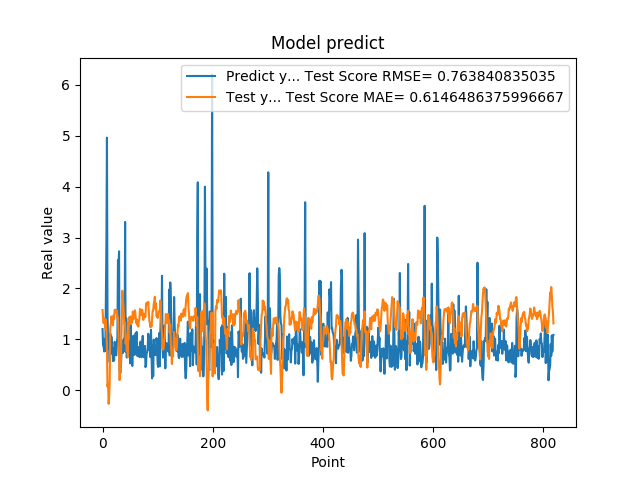

The data file committed next to this chart (first rows):
1.201630949974060059e+00, 1.574896835873287326e+00
8.802530169486999512e-01, 1.405975954374048653e+00
8.531429767608642578e-01, 1.316948846076935631e+00
7.591750025749206543e-01, 1.399165665163267569e+00
1.005007982254028320e+00, 1.410073153602994012e+00
7.687720060348510742e-01, 1.209521560923446648e+00
1.740013241767883301e+00, 1.382540281060984810e+00
2.913533687591552734e+00, 1.150799293249061606e+00
4.963075160980224609e+00, 7.995665710210428934e-01
1.471215128898620605e+00, 6.660381079806218518e-02
1.000648975372314453e+00, 1.371761820919140396e-01
8.220189809799194336e-01, -2.685086677899478635e-01
9.362199902534482643e-01, -1.473780360387185184e-01
5.486897230148315430e-01, 1.704535260054062806e-01
1.111255049705505371e+00, 1.204693246612430269e+00
7.148039937019348145e-01, 1.305558738073695046e+00
1.052167057991027832e+00, 1.448184078857297941e+00
8.955980539321898304e-01, 1.342723735090982640e+00
7.769405245780944824e-01, 1.406254132855329742e+00
5.699509978294372559e-01, 1.273119098896618562e+00
8.244060277938842773e-01, 1.469460601414520617e+00
5.800840258598327637e-01, 1.394351111454029901e+00
9.488009810447691761e-01, 1.572871727793728969e+00
7.918390035629272461e-01, 1.549639363083426868e+00
6.937990188598632812e-01, 1.584412129442260619e+00
6.834830045700073242e-01, 1.513701304301525052e+00
9.433320164680479847e-01, 1.570202211647824031e+00
1.032713770866394043e+00, 1.424056630379660682e+00
2.556216001510620117e+00, 1.428176664752161207e+00
2.464895963668823242e+00, 1.060823821778651865e+00
2.728049993515014204e+00, 7.297065609202612047e-01
3.558506965637206476e-01, 1.974280904962009975e-01
3.262020051479339600e-01, 4.210156516203676369e-01
3.781589865684509277e-01, 3.479794562454486817e-01
6.306380033493041992e-01, 9.265425949205555733e-01
8.854129910469055176e-01, 1.376364142060887197e+00
9.743152856826782227e-01, 1.953738588287947220e+00
7.307389974594116211e-01, 1.779633549217268351e+00
9.521890282630921520e-01, 1.645026692486645459e+00
1.011654973030090332e+00, 1.416046498043241675e+00
7.643579840660095215e-01, 1.286206069848164546e+00
3.306220054626464844e+00, 1.324542947969527429e+00
7.543110251426696777e-01, 9.103340171059460806e-01
1.409499049186706321e+00, 1.073978316276818834e+00
6.401469707489013672e-01, 7.640079525579224207e-01
8.640019893646240234e-01, 9.414280941342748621e-01
8.469420075416564941e-01, 6.507579309325082217e-01
7.976629734039306641e-01, 1.328046874440910852e+00
9.555831551551821068e-01, 1.264071830096916260e+00
9.546210169792175293e-01, 1.439386622138344674e+00
5.251880288124084473e-01, 1.329096775814433862e+00
1.275226235389709695e+00, 1.448640704566947379e+00
8.355640172958374023e-01, 1.299538480651059036e+00
7.640249729156494141e-01, 1.326753009537518846e+00
4.752210080623626154e-01, 1.358749972795697092e+00
7.414129972457885742e-01, 1.544593464157016260e+00
1.069700956344604492e+00, 1.395409649171716282e+00
7.892770171165466309e-01, 1.500880806327135497e+00
6.914690136909484863e-01, 1.543588622521207210e+00
7.093830108642578125e-01, 1.569579222720257627e+00
1.115731000900268555e+00, 1.461466772003482628e+00
... 759 more rows
